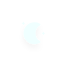
t = 0.00 s
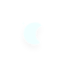
t = 5.00 s
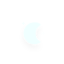
t = 5.75 s
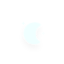
t = 6.50 s
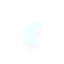
t = 7.25 s
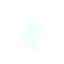
t = 8.38 s

The animated SVG that drew these frames (rendered in a browser with its animation timeline set to each time). Animation: 10 CSS @keyframes rules; frames cover the first 8.38 s, repeats indefinitely.

<?xml version="1.0" encoding="utf-8"?>
<!-- (c) ammap.com | SVG weather icons -->
<svg
    version="1.1"
    xmlns="http://www.w3.org/2000/svg"
    xmlns:xlink="http://www.w3.org/1999/xlink"
    width="64"
    height="64"
    viewbox="0 0 64 64">
    <defs>
        <filter id="blur" width="200%" height="200%">
            <feGaussianBlur in="SourceAlpha" stdDeviation="3"/>
            <feOffset dx="0" dy="4" result="offsetblur"/>
            <feComponentTransfer>
                <feFuncA type="linear" slope="0.05"/>
            </feComponentTransfer>
            <feMerge> 
                <feMergeNode/>
                <feMergeNode in="SourceGraphic"/> 
            </feMerge>
        </filter>
        <style type="text/css"><![CDATA[
/*
** CLOUDS
*/
@keyframes am-weather-cloud-1 {
  0% {
    -webkit-transform: translate(-5px,0px);
       -moz-transform: translate(-5px,0px);
        -ms-transform: translate(-5px,0px);
            transform: translate(-5px,0px);
  }

  50% {
    -webkit-transform: translate(10px,0px);
       -moz-transform: translate(10px,0px);
        -ms-transform: translate(10px,0px);
            transform: translate(10px,0px);
  }

  100% {
    -webkit-transform: translate(-5px,0px);
       -moz-transform: translate(-5px,0px);
        -ms-transform: translate(-5px,0px);
            transform: translate(-5px,0px);
  }
}

.am-weather-cloud-1 {
  -webkit-animation-name: am-weather-cloud-1;
     -moz-animation-name: am-weather-cloud-1;
          animation-name: am-weather-cloud-1;
  -webkit-animation-duration: 7s;
     -moz-animation-duration: 7s;
          animation-duration: 7s;
  -webkit-animation-timing-function: linear;
     -moz-animation-timing-function: linear;
          animation-timing-function: linear;
  -webkit-animation-iteration-count: infinite;
     -moz-animation-iteration-count: infinite;
          animation-iteration-count: infinite;
}

@keyframes am-weather-cloud-2 {
  0% {
    -webkit-transform: translate(0px,0px);
       -moz-transform: translate(0px,0px);
        -ms-transform: translate(0px,0px);
            transform: translate(0px,0px);
  }

  50% {
    -webkit-transform: translate(2px,0px);
       -moz-transform: translate(2px,0px);
        -ms-transform: translate(2px,0px);
            transform: translate(2px,0px);
  }

  100% {
    -webkit-transform: translate(0px,0px);
       -moz-transform: translate(0px,0px);
        -ms-transform: translate(0px,0px);
            transform: translate(0px,0px);
  }
}

.am-weather-cloud-2 {
  -webkit-animation-name: am-weather-cloud-2;
     -moz-animation-name: am-weather-cloud-2;
          animation-name: am-weather-cloud-2;
  -webkit-animation-duration: 3s;
     -moz-animation-duration: 3s;
          animation-duration: 3s;
  -webkit-animation-timing-function: linear;
     -moz-animation-timing-function: linear;
          animation-timing-function: linear;
  -webkit-animation-iteration-count: infinite;
     -moz-animation-iteration-count: infinite;
          animation-iteration-count: infinite;
}

/*
** SUN
*/
@keyframes am-weather-sun {
  0% {
    -webkit-transform: rotate(0deg);
       -moz-transform: rotate(0deg);
        -ms-transform: rotate(0deg);
            transform: rotate(0deg);
  }

  100% {
    -webkit-transform: rotate(360deg);
       -moz-transform: rotate(360deg);
        -ms-transform: rotate(360deg);
            transform: rotate(360deg);
  }
}

.am-weather-sun {
  -webkit-animation-name: am-weather-sun;
     -moz-animation-name: am-weather-sun;
      -ms-animation-name: am-weather-sun;
          animation-name: am-weather-sun;
  -webkit-animation-duration: 9s;
     -moz-animation-duration: 9s;
      -ms-animation-duration: 9s;
          animation-duration: 9s;
  -webkit-animation-timing-function: linear;
     -moz-animation-timing-function: linear;
      -ms-animation-timing-function: linear;
          animation-timing-function: linear;
  -webkit-animation-iteration-count: infinite;
     -moz-animation-iteration-count: infinite;
      -ms-animation-iteration-count: infinite;
          animation-iteration-count: infinite;
}

@keyframes am-weather-sun-shiny {
  0% {
    stroke-dasharray: 3px 10px;
    stroke-dashoffset: 0px;
  }

  50% {
    stroke-dasharray: 0.1px 10px;
    stroke-dashoffset: -1px;
  }

  100% {
    stroke-dasharray: 3px 10px;
    stroke-dashoffset: 0px;
  }
}

.am-weather-sun-shiny line {
  -webkit-animation-name: am-weather-sun-shiny;
     -moz-animation-name: am-weather-sun-shiny;
      -ms-animation-name: am-weather-sun-shiny;
          animation-name: am-weather-sun-shiny;
  -webkit-animation-duration: 2s;
     -moz-animation-duration: 2s;
      -ms-animation-duration: 2s;
          animation-duration: 2s;
  -webkit-animation-timing-function: linear;
     -moz-animation-timing-function: linear;
      -ms-animation-timing-function: linear;
          animation-timing-function: linear;
  -webkit-animation-iteration-count: infinite;
     -moz-animation-iteration-count: infinite;
      -ms-animation-iteration-count: infinite;
          animation-iteration-count: infinite;
}




/*
** MOON
*/
@keyframes am-weather-moon {
  0% {
    -webkit-transform: rotate(0deg);
       -moz-transform: rotate(0deg);
        -ms-transform: rotate(0deg);
            transform: rotate(0deg);
  }

  50% {
    -webkit-transform: rotate(15deg);
       -moz-transform: rotate(15deg);
        -ms-transform: rotate(15deg);
            transform: rotate(15deg);
  }

  100% {
    -webkit-transform: rotate(0deg);
       -moz-transform: rotate(0deg);
        -ms-transform: rotate(0deg);
            transform: rotate(0deg);
  }
}

.am-weather-moon {
  -webkit-animation-name: am-weather-moon;
     -moz-animation-name: am-weather-moon;
      -ms-animation-name: am-weather-moon;
          animation-name: am-weather-moon;
  -webkit-animation-duration: 6s;
     -moz-animation-duration: 6s;
      -ms-animation-duration: 6s;
          animation-duration: 6s;
  -webkit-animation-timing-function: linear;
     -moz-animation-timing-function: linear;
      -ms-animation-timing-function: linear;
          animation-timing-function: linear;
  -webkit-animation-iteration-count: infinite;
     -moz-animation-iteration-count: infinite;
      -ms-animation-iteration-count: infinite;
          animation-iteration-count: infinite;
  -webkit-transform-origin: 12.5px 15.15px 0; /* TODO FF CENTER ISSUE */
     -moz-transform-origin: 12.5px 15.15px 0; /* TODO FF CENTER ISSUE */
      -ms-transform-origin: 12.5px 15.15px 0; /* TODO FF CENTER ISSUE */
          transform-origin: 12.5px 15.15px 0; /* TODO FF CENTER ISSUE */
}

@keyframes am-weather-moon-star-1 {
  0% {
    opacity: 0;
  }

  100% {
    opacity: 1;
  }
}

.am-weather-moon-star-1 {
  -webkit-animation-name: am-weather-moon-star-1;
     -moz-animation-name: am-weather-moon-star-1;
      -ms-animation-name: am-weather-moon-star-1;
          animation-name: am-weather-moon-star-1;
  -webkit-animation-delay: 3s;
     -moz-animation-delay: 3s;
      -ms-animation-delay: 3s;
          animation-delay: 3s;
  -webkit-animation-duration: 5s;
     -moz-animation-duration: 5s;
      -ms-animation-duration: 5s;
          animation-duration: 5s;
  -webkit-animation-timing-function: linear;
     -moz-animation-timing-function: linear;
      -ms-animation-timing-function: linear;
          animation-timing-function: linear;
  -webkit-animation-iteration-count: 1;
     -moz-animation-iteration-count: 1;
      -ms-animation-iteration-count: 1;
          animation-iteration-count: 1;
}

@keyframes am-weather-moon-star-2 {
  0% {
    opacity: 0;
  }

  100% {
    opacity: 1;
  }
}

.am-weather-moon-star-2 {
  -webkit-animation-name: am-weather-moon-star-2;
     -moz-animation-name: am-weather-moon-star-2;
      -ms-animation-name: am-weather-moon-star-2;
          animation-name: am-weather-moon-star-2;
  -webkit-animation-delay: 5s;
     -moz-animation-delay: 5s;
      -ms-animation-delay: 5s;
          animation-delay: 5s;
  -webkit-animation-duration: 4s;
     -moz-animation-duration: 4s;
      -ms-animation-duration: 4s;
          animation-duration: 4s;
  -webkit-animation-timing-function: linear;
     -moz-animation-timing-function: linear;
      -ms-animation-timing-function: linear;
          animation-timing-function: linear;
  -webkit-animation-iteration-count: 1;
     -moz-animation-iteration-count: 1;
      -ms-animation-iteration-count: 1;
          animation-iteration-count: 1;
}

/*
** RAIN
*/
@keyframes am-weather-rain {
  0% {
    stroke-dashoffset: 0;
  }

  100% {
    stroke-dashoffset: -100;
  }
}

.am-weather-rain-1 {
  -webkit-animation-name: am-weather-rain;
     -moz-animation-name: am-weather-rain;
      -ms-animation-name: am-weather-rain;
          animation-name: am-weather-rain;
  -webkit-animation-duration: 8s;
     -moz-animation-duration: 8s;
      -ms-animation-duration: 8s;
          animation-duration: 8s;
  -webkit-animation-timing-function: linear;
     -moz-animation-timing-function: linear;
      -ms-animation-timing-function: linear;
          animation-timing-function: linear;
  -webkit-animation-iteration-count: infinite;
     -moz-animation-iteration-count: infinite;
      -ms-animation-iteration-count: infinite;
          animation-iteration-count: infinite;
}

.am-weather-rain-2 {
  -webkit-animation-name: am-weather-rain;
     -moz-animation-name: am-weather-rain;
      -ms-animation-name: am-weather-rain;
          animation-name: am-weather-rain;
  -webkit-animation-delay: 0.25s;
     -moz-animation-delay: 0.25s;
      -ms-animation-delay: 0.25s;
          animation-delay: 0.25s;
  -webkit-animation-duration: 8s;
     -moz-animation-duration: 8s;
      -ms-animation-duration: 8s;
          animation-duration: 8s;
  -webkit-animation-timing-function: linear;
     -moz-animation-timing-function: linear;
      -ms-animation-timing-function: linear;
          animation-timing-function: linear;
  -webkit-animation-iteration-count: infinite;
     -moz-animation-iteration-count: infinite;
      -ms-animation-iteration-count: infinite;
          animation-iteration-count: infinite;
}


/*
** SNOW
*/
@keyframes am-weather-snow {
  0% {
    -webkit-transform: translateX(0) translateY(0);
       -moz-transform: translateX(0) translateY(0);
        -ms-transform: translateX(0) translateY(0);
            transform: translateX(0) translateY(0);
  }

  33.33% {
    -webkit-transform: translateX(-1.2px) translateY(2px);
       -moz-transform: translateX(-1.2px) translateY(2px);
        -ms-transform: translateX(-1.2px) translateY(2px);
            transform: translateX(-1.2px) translateY(2px);
  }

  66.66% {
    -webkit-transform: translateX(1.4px) translateY(4px);
       -moz-transform: translateX(1.4px) translateY(4px);
        -ms-transform: translateX(1.4px) translateY(4px);
            transform: translateX(1.4px) translateY(4px);
    opacity: 1;
  }

  100% {
    -webkit-transform: translateX(-1.6px) translateY(6px);
       -moz-transform: translateX(-1.6px) translateY(6px);
        -ms-transform: translateX(-1.6px) translateY(6px);
            transform: translateX(-1.6px) translateY(6px);
    opacity: 0;
  }
}

@keyframes am-weather-snow-reverse {
  0% {
    -webkit-transform: translateX(0) translateY(0);
       -moz-transform: translateX(0) translateY(0);
        -ms-transform: translateX(0) translateY(0);
            transform: translateX(0) translateY(0);
  }

  33.33% {
    -webkit-transform: translateX(1.2px) translateY(2px);
       -moz-transform: translateX(1.2px) translateY(2px);
        -ms-transform: translateX(1.2px) translateY(2px);
            transform: translateX(1.2px) translateY(2px);
  }

  66.66% {
    -webkit-transform: translateX(-1.4px) translateY(4px);
       -moz-transform: translateX(-1.4px) translateY(4px);
        -ms-transform: translateX(-1.4px) translateY(4px);
            transform: translateX(-1.4px) translateY(4px);
    opacity: 1;
  }

  100% {
    -webkit-transform: translateX(1.6px) translateY(6px);
       -moz-transform: translateX(1.6px) translateY(6px);
        -ms-transform: translateX(1.6px) translateY(6px);
            transform: translateX(1.6px) translateY(6px);
    opacity: 0;
  }
}

.am-weather-snow-1 {
  -webkit-animation-name: am-weather-snow;
     -moz-animation-name: am-weather-snow;
      -ms-animation-name: am-weather-snow;
          animation-name: am-weather-snow;
  -webkit-animation-duration: 2s;
     -moz-animation-duration: 2s;
      -ms-animation-duration: 2s;
          animation-duration: 2s;
  -webkit-animation-timing-function: linear;
     -moz-animation-timing-function: linear;
      -ms-animation-timing-function: linear;
          animation-timing-function: linear;
  -webkit-animation-iteration-count: infinite;
     -moz-animation-iteration-count: infinite;
      -ms-animation-iteration-count: infinite;
          animation-iteration-count: infinite;
}

.am-weather-snow-2 {
  -webkit-animation-name: am-weather-snow;
     -moz-animation-name: am-weather-snow;
      -ms-animation-name: am-weather-snow;
          animation-name: am-weather-snow;
  -webkit-animation-delay: 1.2s;
     -moz-animation-delay: 1.2s;
      -ms-animation-delay: 1.2s;
          animation-delay: 1.2s;
  -webkit-animation-duration: 2s;
     -moz-animation-duration: 2s;
      -ms-animation-duration: 2s;
          animation-duration: 2s;
  -webkit-animation-timing-function: linear;
     -moz-animation-timing-function: linear;
      -ms-animation-timing-function: linear;
          animation-timing-function: linear;
  -webkit-animation-iteration-count: infinite;
     -moz-animation-iteration-count: infinite;
      -ms-animation-iteration-count: infinite;
          animation-iteration-count: infinite;
}

.am-weather-snow-3 {
  -webkit-animation-name: am-weather-snow-reverse;
     -moz-animation-name: am-weather-snow-reverse;
      -ms-animation-name: am-weather-snow-reverse;
          animation-name: am-weather-snow-reverse;
  -webkit-animation-duration: 2s;
     -moz-animation-duration: 2s;
      -ms-animation-duration: 2s;
          animation-duration: 2s;
  -webkit-animation-timing-function: linear;
     -moz-animation-timing-function: linear;
      -ms-animation-timing-function: linear;
          animation-timing-function: linear;
  -webkit-animation-iteration-count: infinite;
     -moz-animation-iteration-count: infinite;
      -ms-animation-iteration-count: infinite;
          animation-iteration-count: infinite;
}

/*
** EASING
*/
.am-weather-easing-ease-in-out {
  -webkit-animation-timing-function: ease-in-out;
     -moz-animation-timing-function: ease-in-out;
      -ms-animation-timing-function: ease-in-out;
          animation-timing-function: ease-in-out;
}

        ]]></style>
    </defs>
    <g filter="url(#blur)" id="night">
        <g transform="translate(20,20)">
            <g class="am-weather-moon-star-1">
                <polygon fill="azure" points="3.3,1.5 4,2.7 5.2,3.3 4,4 3.3,5.2 2.7,4 1.5,3.3 2.7,2.7" stroke="none" stroke-miterlimit="10"/>
            </g>
            <g class="am-weather-moon-star-2">
                <polygon fill="azure" points="3.3,1.5 4,2.7 5.2,3.3 4,4 3.3,5.2 2.7,4 1.5,3.3 2.7,2.7" stroke="none" stroke-miterlimit="10" transform="translate(20,10)"/>
            </g>
            <g class="am-weather-moon">
                <path d="M14.5,13.2c0-3.7,2-6.9,5-8.7   c-1.5-0.9-3.2-1.3-5-1.3c-5.5,0-10,4.5-10,10s4.5,10,10,10c1.8,0,3.5-0.5,5-1.3C16.5,20.2,14.5,16.9,14.5,13.2z" fill="azure" stroke="azure" stroke-linejoin="round" stroke-width="2"/>
            </g>
        </g>
    </g>
</svg>